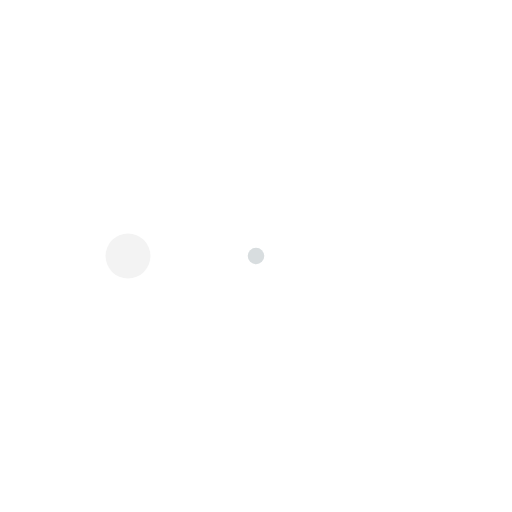
t = 0.00 s
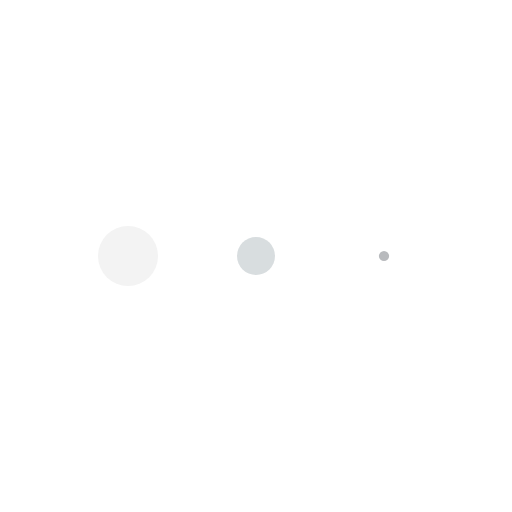
t = 0.13 s
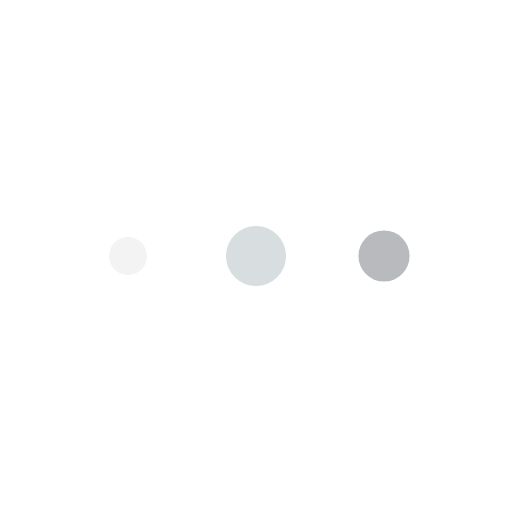
t = 0.38 s
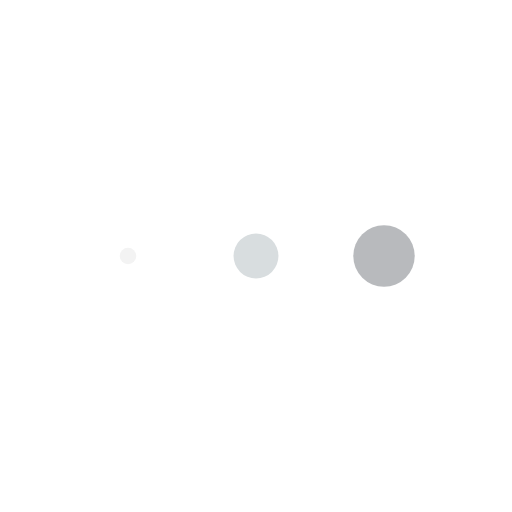
t = 0.50 s
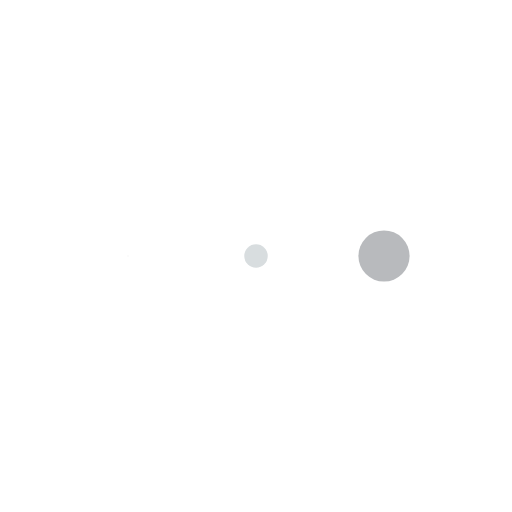
t = 0.63 s
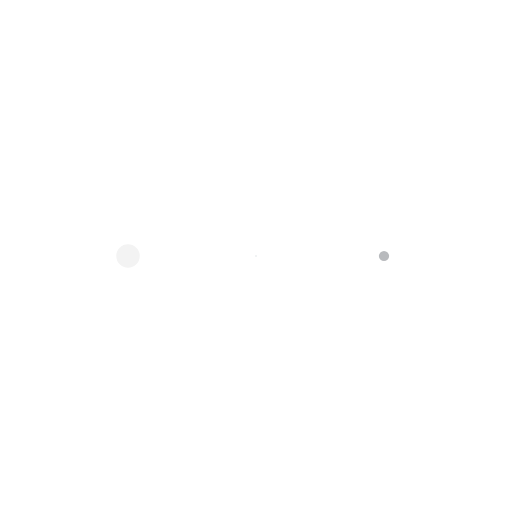
t = 0.88 s

The animated SVG that drew these frames (rendered in a browser with its animation timeline set to each time). Animation: 3 SMIL elements (animateTransform=3); one cycle of 1.00 s, repeats indefinitely.

<svg class="lds-message" width="100%" height="100%" xmlns="http://www.w3.org/2000/svg" xmlns:xlink="http://www.w3.org/1999/xlink" viewBox="0 0 100 100" preserveAspectRatio="xMidYMid" style="background: none;"><g transform="translate(25 50)">
<circle cx="0" cy="0" r="6" fill="#f3f3f3" transform="scale(0.113418 0.113418)">
  <animateTransform attributeName="transform" type="scale" begin="-0.3333333333333333s" calcMode="spline" keySplines="0.3 0 0.7 1;0.3 0 0.7 1" values="0;1;0" keyTimes="0;0.5;1" dur="1s" repeatCount="indefinite"></animateTransform>
</circle>
</g><g transform="translate(50 50)">
<circle cx="0" cy="0" r="6" fill="#d8dddf" transform="scale(0.549926 0.549926)">
  <animateTransform attributeName="transform" type="scale" begin="-0.16666666666666666s" calcMode="spline" keySplines="0.3 0 0.7 1;0.3 0 0.7 1" values="0;1;0" keyTimes="0;0.5;1" dur="1s" repeatCount="indefinite"></animateTransform>
</circle>
</g><g transform="translate(75 50)">
<circle cx="0" cy="0" r="6" fill="#b8babd" transform="scale(0.945179 0.945179)">
  <animateTransform attributeName="transform" type="scale" begin="0s" calcMode="spline" keySplines="0.3 0 0.7 1;0.3 0 0.7 1" values="0;1;0" keyTimes="0;0.5;1" dur="1s" repeatCount="indefinite"></animateTransform>
</circle>
</g></svg>